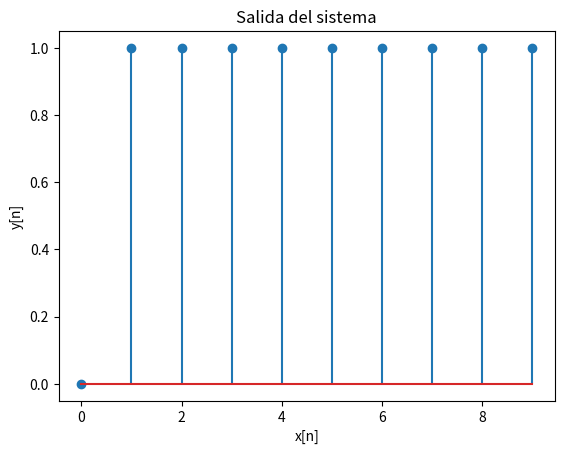

Python code for this plot:
import numpy as np
import matplotlib.pyplot as plt

#y[n] = sqrt(x[n]^2 - 2 * x[n-1]*x[n] + x[n-1]^2)

x = np.arange(0, 10)  # Señal de entrada (puede ser cualquier señal discreta)
#x = np.array([0, 1, 2, 4, 8, 16, 32])  # Ejemplo de señal de entrada
#x = np.array([0, 1, 3, 7, 4, 13, 15])  # Ejemplo de señal de entrada
y = np.zeros(len(x))
for n in range(len(x)):
    if n == 0:
        y[n] = 0  # Para n=0, no hay x[n-1], se asume x[-1]=0
    else:
        y[n] = np.sqrt(x[n]**2 - 2 * x[n-1]*x[n] + x[n-1]**2)

plt.stem(y)
plt.xlabel('x[n]')
plt.ylabel('y[n]')
plt.title('Salida del sistema')
plt.show()
